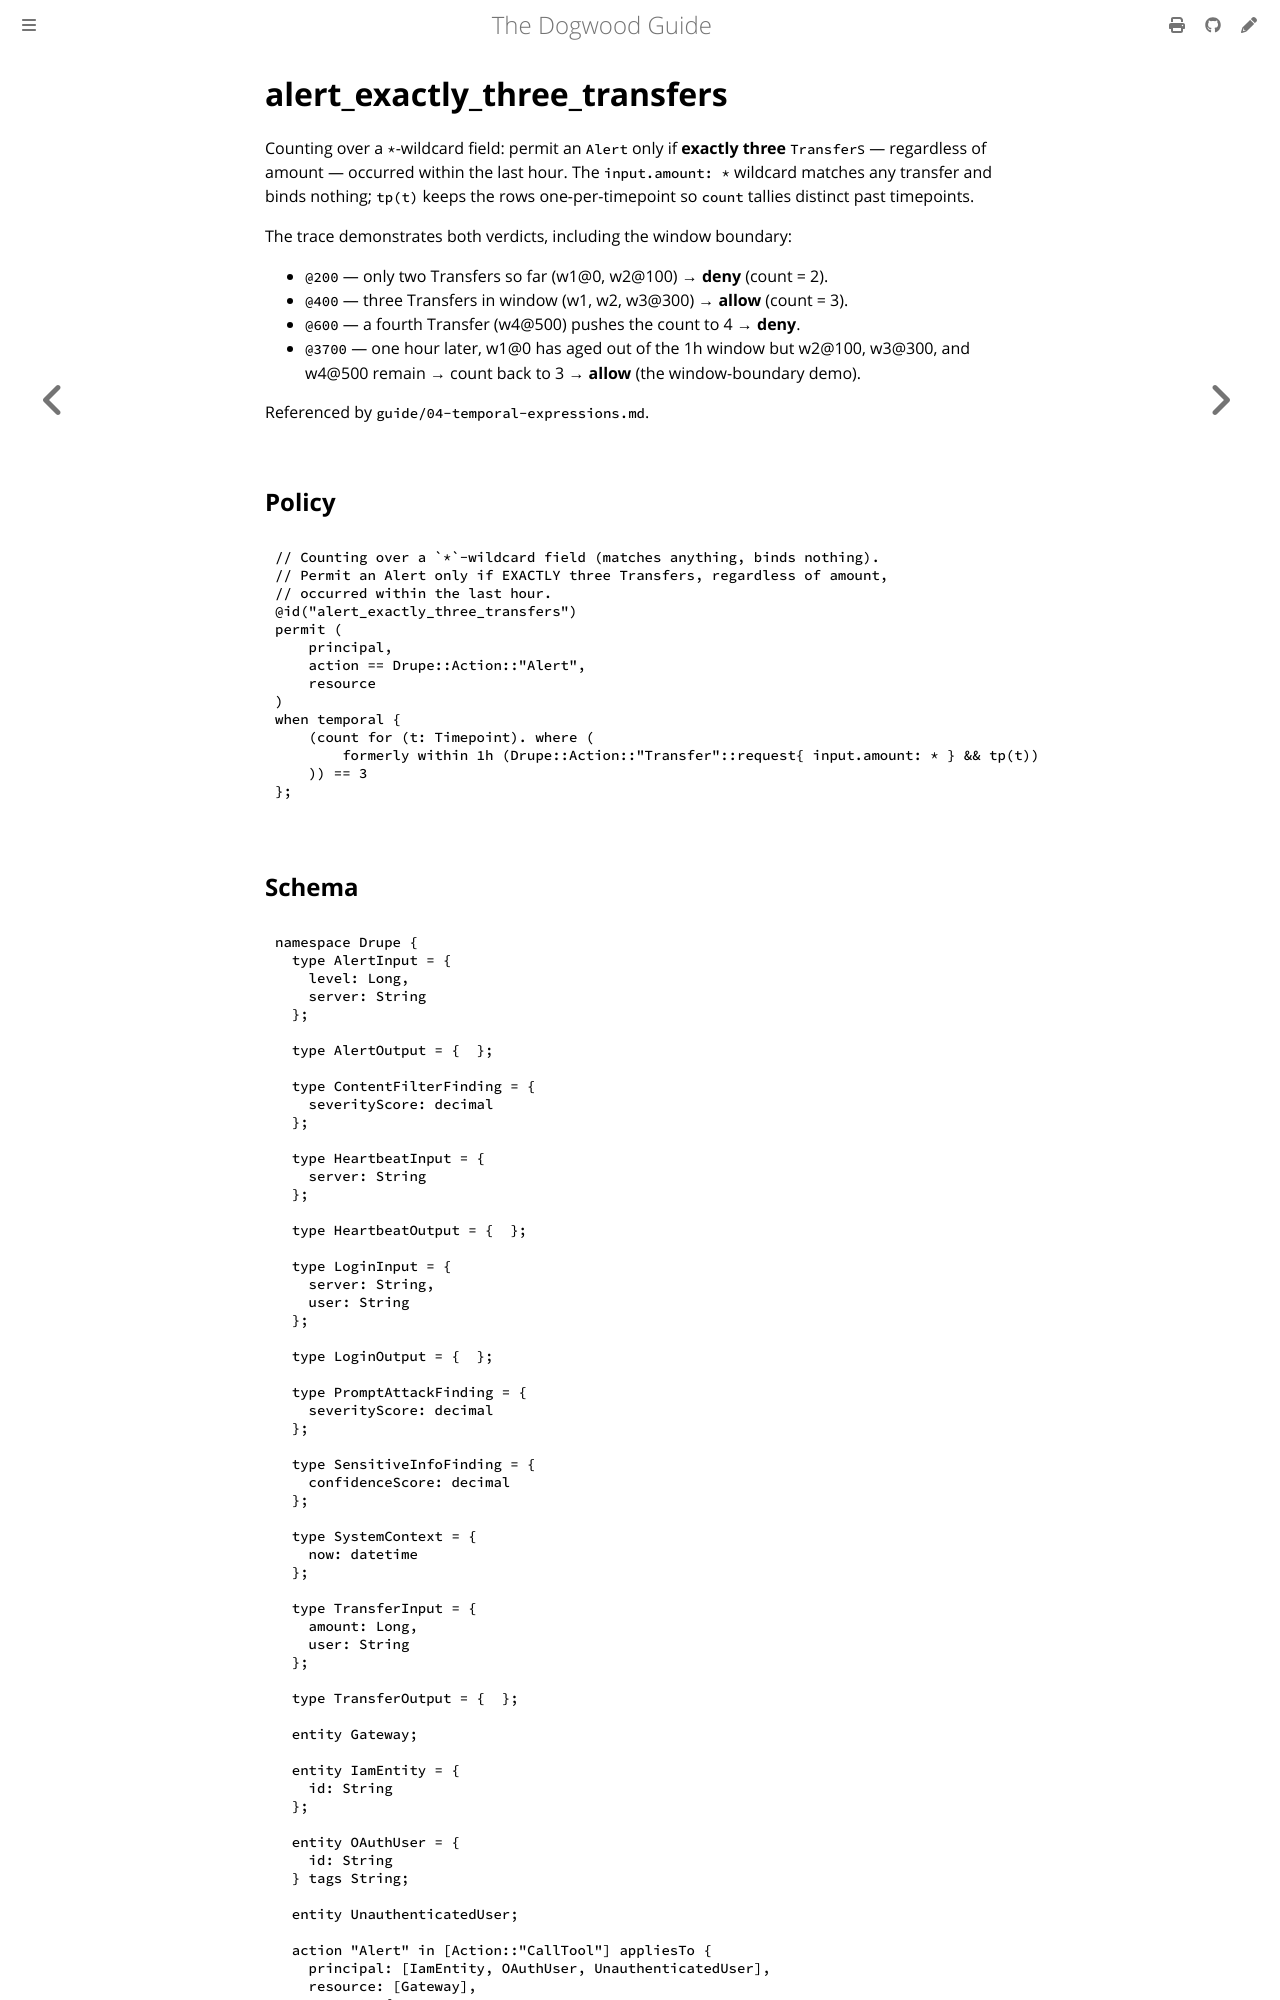

repository: edwardbenitez/dogwood-demo · page: examples/alert_exactly_three_transfers.html · generator: mdbook

# alert_exactly_three_transfers

Counting over a `*`-wildcard field: permit an `Alert` only if **exactly three**
`Transfer`s — regardless of amount — occurred within the last hour. The
`input.amount: *` wildcard matches any transfer and binds nothing; `tp(t)`
keeps the rows one-per-timepoint so `count` tallies distinct past timepoints.
